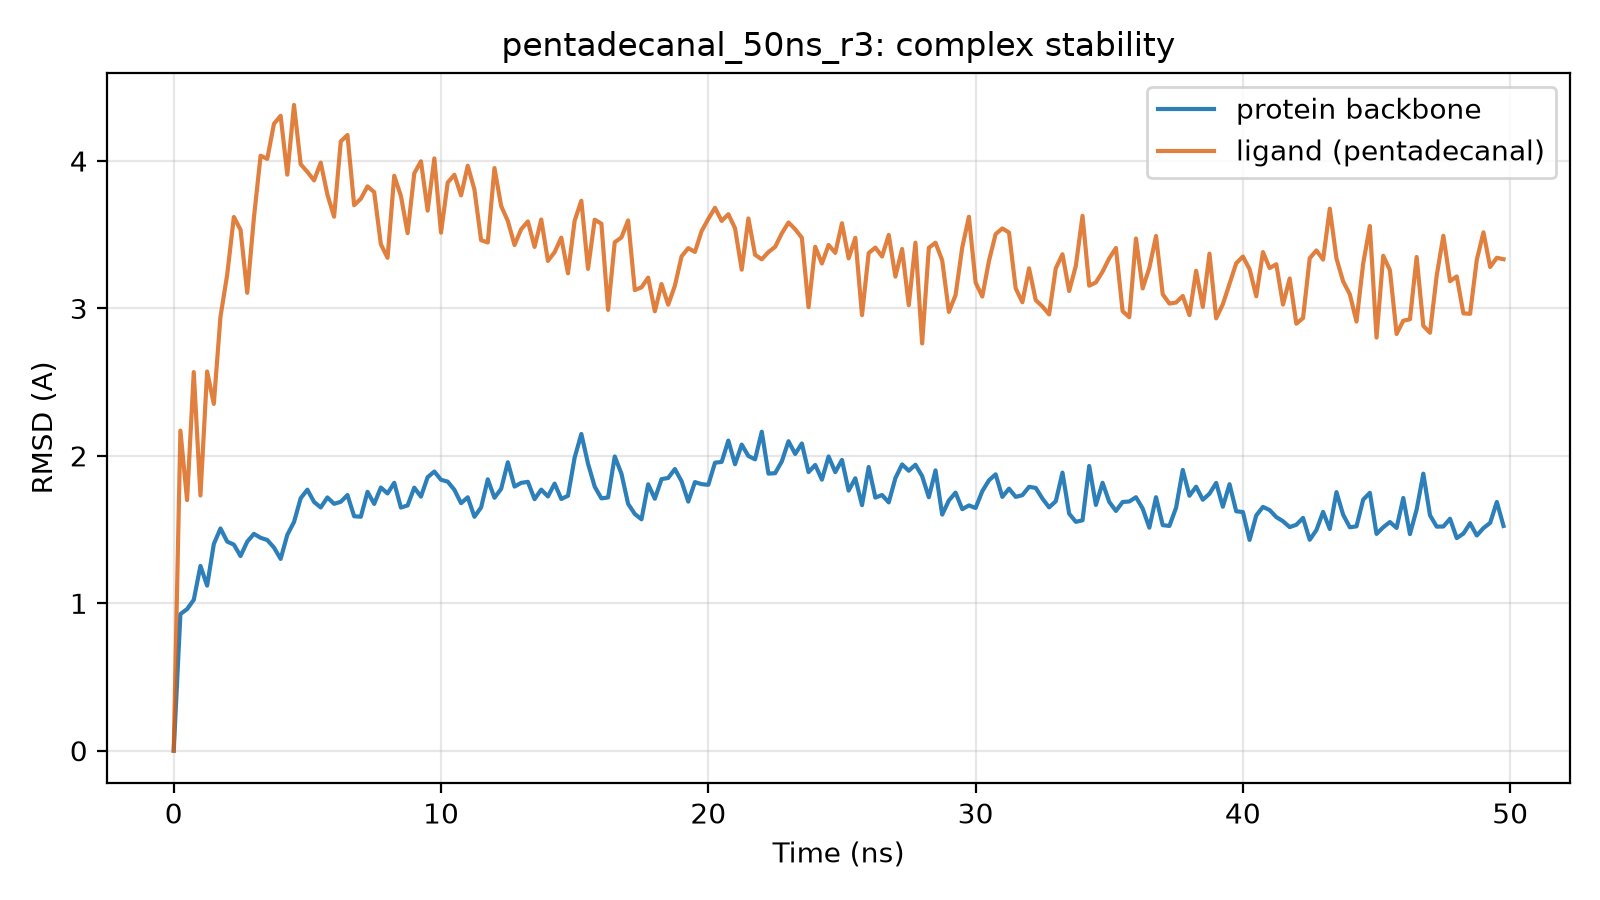

Data behind this chart, as committed beside it:
time_ns, protein_bb_rmsd_A, ligand_rmsd_A
0.0, 0.0, 0.0
0.25, 0.927, 2.171
0.5, 0.961, 1.7
0.75, 1.023, 2.569
1.0, 1.253, 1.731
1.25, 1.12, 2.572
1.5, 1.402, 2.353
1.75, 1.508, 2.945
2.0, 1.418, 3.228
2.25, 1.398, 3.62
2.5, 1.32, 3.533
2.75, 1.418, 3.106
3.0, 1.471, 3.614
3.25, 1.444, 4.036
3.5, 1.429, 4.014
3.75, 1.378, 4.252
4.0, 1.301, 4.307
4.25, 1.464, 3.907
4.5, 1.551, 4.38
4.75, 1.712, 3.978
5.0, 1.771, 3.926
5.25, 1.687, 3.869
5.5, 1.65, 3.989
5.75, 1.718, 3.772
6.0, 1.675, 3.622
6.25, 1.688, 4.133
6.5, 1.734, 4.176
6.75, 1.59, 3.7
7.0, 1.587, 3.744
7.25, 1.756, 3.828
7.5, 1.674, 3.789
7.75, 1.785, 3.435
8.0, 1.745, 3.343
8.25, 1.817, 3.9
8.5, 1.649, 3.763
8.75, 1.664, 3.511
9.0, 1.784, 3.916
9.25, 1.723, 3.998
9.5, 1.855, 3.663
9.75, 1.894, 4.018
10.0, 1.838, 3.514
10.25, 1.825, 3.854
10.5, 1.77, 3.906
10.75, 1.679, 3.766
11.0, 1.719, 3.968
11.25, 1.587, 3.807
11.5, 1.65, 3.463
11.75, 1.841, 3.447
12.0, 1.716, 3.952
12.25, 1.776, 3.695
12.5, 1.957, 3.593
12.75, 1.792, 3.43
13.0, 1.817, 3.537
13.25, 1.824, 3.59
13.5, 1.706, 3.417
13.75, 1.771, 3.603
14.0, 1.725, 3.322
14.25, 1.812, 3.382
14.5, 1.708, 3.48
14.75, 1.729, 3.238
... 140 more rows
